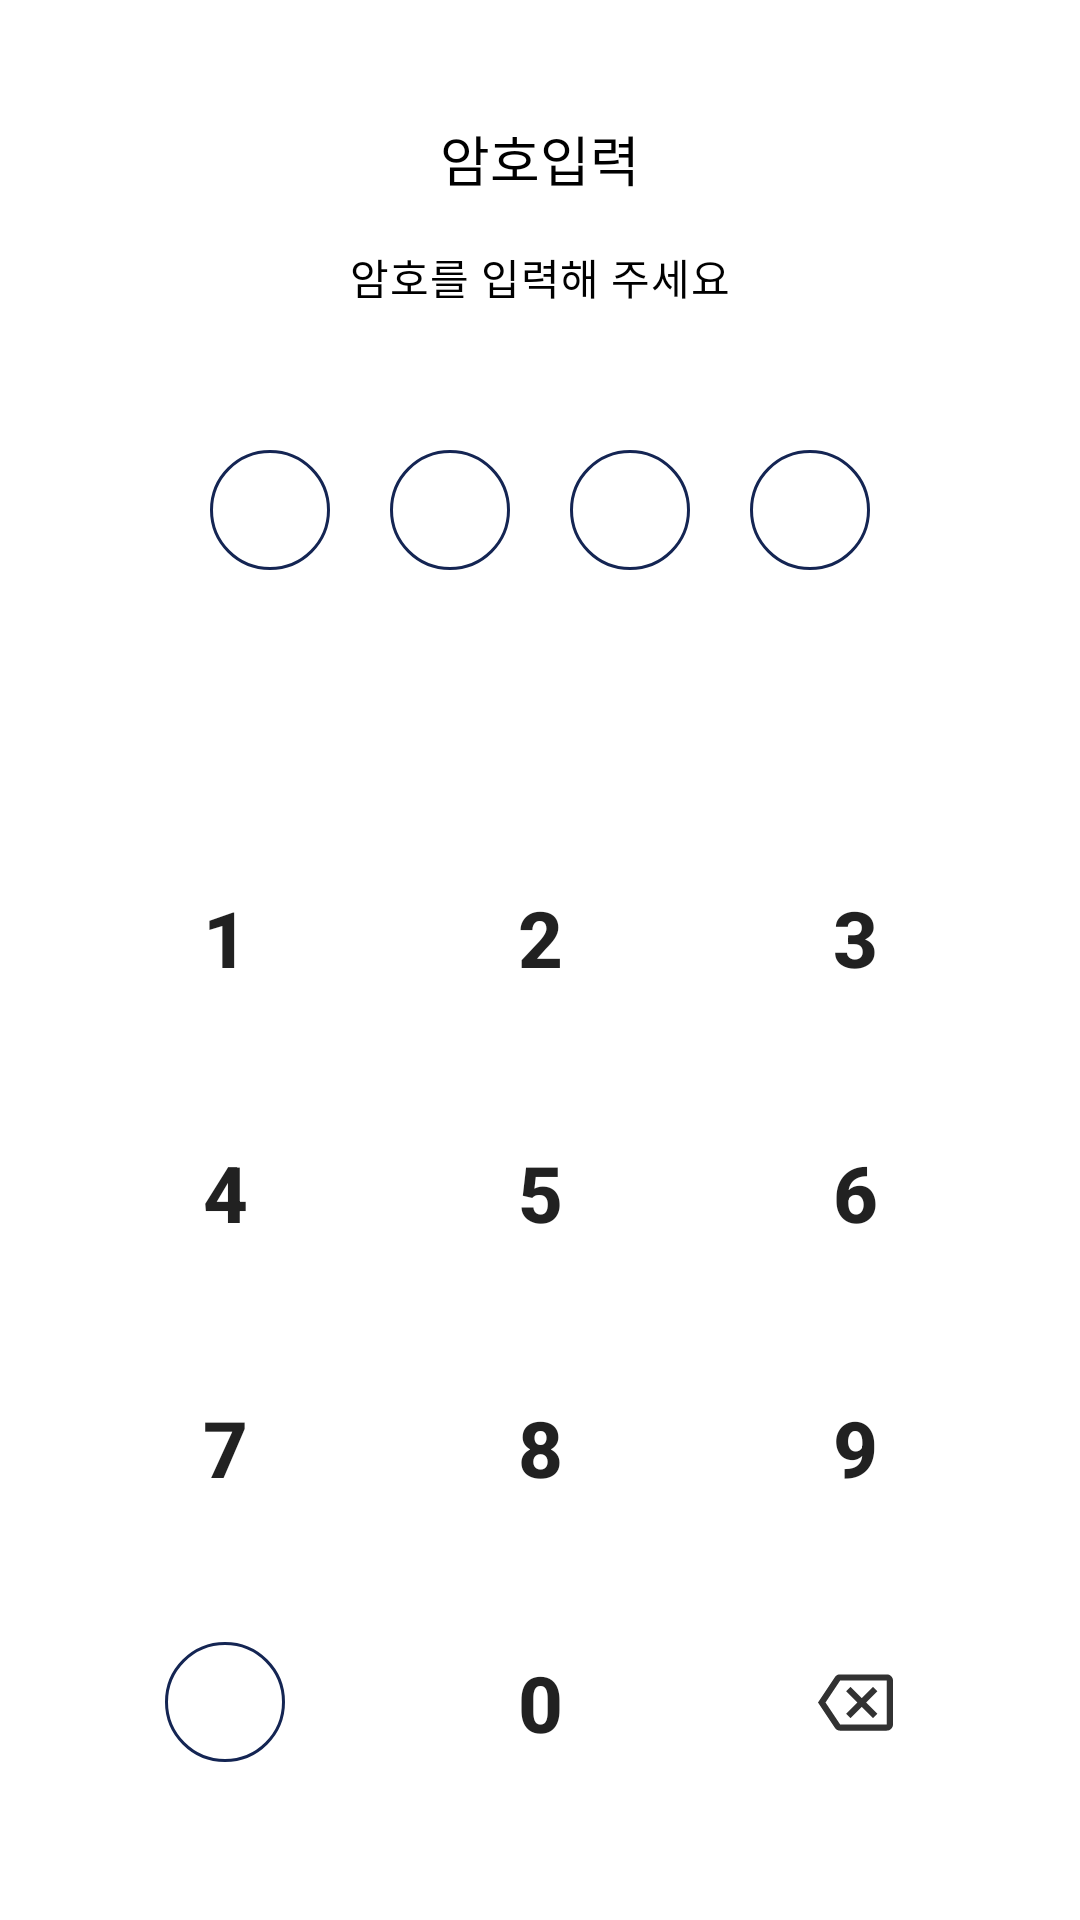

Layout XML and referenced resources for this Android screen:
<!-- AndroidManifest.xml: application theme Theme.Todoary -->
<!-- res/layout/activity_pw_lock.xml -->
<?xml version="1.0" encoding="utf-8"?>
<androidx.constraintlayout.widget.ConstraintLayout xmlns:android="http://schemas.android.com/apk/res/android"
    android:layout_width="match_parent"
    android:layout_height="match_parent"
    xmlns:app="http://schemas.android.com/apk/res-auto">

    <TextView
        android:id="@+id/pw_lock_main_tv"
        android:layout_width="wrap_content"
        android:layout_height="wrap_content"
        android:text="암호입력"
        style="@style/head_line"
        app:layout_constraintVertical_bias="0.35"
        app:layout_constraintStart_toStartOf="parent"
        app:layout_constraintEnd_toEndOf="parent"
        app:layout_constraintTop_toTopOf="parent"
        app:layout_constraintBottom_toTopOf="@id/pw_lock_layout"/>

    <TextView
        android:id="@+id/pw_lock_sub_tv"
        android:layout_width="wrap_content"
        android:layout_height="wrap_content"
        android:text="암호를 입력해 주세요"
        android:layout_marginTop="16dp"
        style="@style/main_1"
        app:layout_constraintStart_toStartOf="parent"
        app:layout_constraintEnd_toEndOf="parent"
        app:layout_constraintTop_toBottomOf="@id/pw_lock_main_tv"/>

    <LinearLayout
        android:id="@+id/pw_lock_layout"
        android:layout_width="wrap_content"
        android:layout_height="wrap_content"
        android:orientation="horizontal"
        android:layout_marginBottom="70dp"
        app:layout_constraintStart_toStartOf="parent"
        app:layout_constraintEnd_toEndOf="parent"
        app:layout_constraintBottom_toTopOf="@id/pw_lock_keypad_layout">

        <View
            android:id="@+id/pw_lock_key_1"
            android:layout_width="40dp"
            android:layout_height="40dp"
            android:layout_margin="10dp"
            android:background="@drawable/bg_login_stroke_btn"/>

        <View
            android:id="@+id/pw_lock_key_2"
            android:layout_width="40dp"
            android:layout_height="40dp"
            android:layout_margin="10dp"
            android:background="@drawable/bg_login_stroke_btn"/>

        <View
            android:id="@+id/pw_lock_key_3"
            android:layout_width="40dp"
            android:layout_height="40dp"
            android:layout_margin="10dp"
            android:background="@drawable/bg_login_stroke_btn"/>

        <View
            android:id="@+id/pw_lock_key_4"
            android:layout_width="40dp"
            android:layout_height="40dp"
            android:layout_margin="10dp"
            android:background="@drawable/bg_login_stroke_btn"/>

    </LinearLayout>
    
    <GridLayout
        android:id="@+id/pw_lock_keypad_layout"
        android:layout_width="wrap_content"
        android:layout_height="wrap_content"
        android:columnCount="3"
        android:rowCount="4"
        android:layout_marginBottom="30dp"
        app:layout_constraintStart_toStartOf="parent"
        app:layout_constraintEnd_toEndOf="parent"
        app:layout_constraintBottom_toBottomOf="parent">

        <TextView
            android:id="@+id/pw_lock_1_tv"
            android:layout_width="wrap_content"
            android:layout_height="wrap_content"
            android:text="1"
            style="?android:attr/borderlessButtonStyle"
            android:paddingHorizontal="45dp"
            android:paddingVertical="25dp"
            android:layout_gravity="fill_horizontal"
            android:textStyle="bold"
            android:textSize="26sp"/>

        <TextView
            android:id="@+id/pw_lock_2_tv"
            android:layout_width="wrap_content"
            android:layout_height="wrap_content"
            android:text="2"
            style="?android:attr/borderlessButtonStyle"
            android:paddingHorizontal="45dp"
            android:paddingVertical="25dp"
            android:layout_gravity="center_horizontal"
            android:textStyle="bold"
            android:textSize="26sp"/>


        <TextView
            android:id="@+id/pw_lock_3_tv"
            android:layout_width="wrap_content"
            android:layout_height="wrap_content"
            android:text="3"
            style="?android:attr/borderlessButtonStyle"
            android:paddingHorizontal="45dp"
            android:paddingVertical="25dp"
            android:textStyle="bold"
            android:textSize="26sp"/>


        <TextView
            android:id="@+id/pw_lock_4_tv"
            android:layout_width="wrap_content"
            android:layout_height="wrap_content"
            android:text="4"
            style="?android:attr/borderlessButtonStyle"
            android:paddingHorizontal="45dp"
            android:paddingVertical="25dp"
            android:textStyle="bold"
            android:textSize="26sp"/>


        <TextView
            android:id="@+id/pw_lock_5_tv"
            android:layout_width="wrap_content"
            android:layout_height="wrap_content"
            android:text="5"
            style="?android:attr/borderlessButtonStyle"
            android:paddingHorizontal="45dp"
            android:paddingVertical="25dp"
            android:textStyle="bold"
            android:textSize="26sp"/>


        <TextView
            android:id="@+id/pw_lock_6_tv"
            android:layout_width="wrap_content"
            android:layout_height="wrap_content"
            android:text="6"
            style="?android:attr/borderlessButtonStyle"
            android:paddingHorizontal="45dp"
            android:paddingVertical="25dp"
            android:textStyle="bold"
            android:textSize="26sp"/>


        <TextView
            android:id="@+id/pw_lock_7_tv"
            android:layout_width="wrap_content"
            android:layout_height="wrap_content"
            android:text="7"
            style="?android:attr/borderlessButtonStyle"
            android:paddingHorizontal="45dp"
            android:paddingVertical="25dp"
            android:textStyle="bold"
            android:textSize="26sp"/>


        <TextView
            android:id="@+id/pw_lock_8_tv"
            android:layout_width="wrap_content"
            android:layout_height="wrap_content"
            android:text="8"
            style="?android:attr/borderlessButtonStyle"
            android:paddingHorizontal="45dp"
            android:paddingVertical="25dp"
            android:textStyle="bold"
            android:textSize="26sp"/>


        <TextView
            android:id="@+id/pw_lock_9_tv"
            android:layout_width="wrap_content"
            android:layout_height="wrap_content"
            android:text="9"
            style="?android:attr/borderlessButtonStyle"
            android:paddingHorizontal="45dp"
            android:paddingVertical="25dp"
            android:textStyle="bold"
            android:textSize="26sp"/>


        <ImageView
            android:id="@+id/pw_lock_null_iv"
            android:layout_width="40dp"
            android:layout_height="40dp"
            android:layout_gravity="center"
            android:background="@drawable/bg_login_stroke_btn"
            android:paddingHorizontal="45dp"
            android:paddingVertical="25dp" />


        <TextView
            android:id="@+id/pw_lock_0_tv"
            android:layout_width="wrap_content"
            android:layout_height="wrap_content"
            android:text="0"
            style="?android:attr/borderlessButtonStyle"
            android:paddingHorizontal="45dp"
            android:paddingVertical="25dp"
            android:textStyle="bold"
            android:textSize="26sp"/>


        <androidx.appcompat.widget.AppCompatImageView
            android:id="@+id/pw_lock_back_iv"
            android:layout_width="wrap_content"
            android:layout_height="wrap_content"
            android:paddingHorizontal="40dp"
            android:paddingVertical="33dp"
            android:layout_gravity="center"
            android:background="?attr/selectableItemBackground"
            android:src="@drawable/ic_back_keypad"/>
    </GridLayout>

</androidx.constraintlayout.widget.ConstraintLayout>
<!-- resources referenced by this layout -->
<resources>
  <!-- drawable bg_login_stroke_btn (drawable) -->
  <?xml version="1.0" encoding="utf-8"?>
  <ripple xmlns:android="http://schemas.android.com/apk/res/android"
      android:color="@color/color_primary">
  
      <item android:id="@android:id/mask">
          <shape android:shape="rectangle">
              <solid android:color="#ffffff"/>
              <corners android:radius="60dp"/>
          </shape>
      </item>
  
      <item>
          <shape android:shape="rectangle">
              <stroke
                  android:width="1dp"
                  android:color="@color/color_primary"/>
              <corners android:radius="60dp"/>
          </shape>
      </item>
  
  </ripple>
  <!-- drawable ic_back_keypad (drawable) -->
  <vector xmlns:android="http://schemas.android.com/apk/res/android"
      android:width="25dp"
      android:height="19dp"
      android:viewportWidth="25"
      android:viewportHeight="19">
    <path
        android:pathData="M22.9167,0.125H7.2917C6.5729,0.125 6.0104,0.4896 5.6354,1.0417L0,9.5L5.6354,17.9479C6.0104,18.5 6.5729,18.875 7.2917,18.875H22.9167C24.0625,18.875 25,17.9375 25,16.7917V2.2083C25,1.0625 24.0625,0.125 22.9167,0.125ZM22.9167,16.7917H7.3646L2.5,9.5L7.3542,2.2083H22.9167V16.7917ZM10.8437,14.7083L14.5833,10.9687L18.3229,14.7083L19.7917,13.2396L16.0521,9.5L19.7917,5.7604L18.3229,4.2917L14.5833,8.0313L10.8437,4.2917L9.375,5.7604L13.1146,9.5L9.375,13.2396L10.8437,14.7083Z"
        android:fillColor="#323232"/>
  </vector>
  <style name="head_line" parent="@android:style/Widget.TextView">
          <item name="fontFamily">@font/applesdgothicneosb</item>
          <item name="android:lineSpacingExtra">3.6sp</item>
          <item name="android:textSize">18sp</item>
          <item name="android:textColor">@color/black</item>
      </style>
  <style name="main_1" parent="@android:style/Widget.TextView">
          <item name="fontFamily">@font/applesdgothicneom</item>
          <item name="android:lineSpacingExtra">2.8sp</item>
          <item name="android:textSize">14sp</item>
          <item name="android:letterSpacing">0.02</item>
          <item name="android:textColor">@color/black</item>
      </style>
  <style name="Theme.Todoary" parent="Theme.MaterialComponents.DayNight.NoActionBar">
          <item name="colorAccent">@color/color_primary</item>
          
          <item name="colorPrimary">@color/purple_500</item>
          <item name="colorPrimaryVariant">@color/purple_700</item>
          <item name="colorOnPrimary">@color/white</item>
          
          <item name="colorSecondary">@color/teal_200</item>
          <item name="colorSecondaryVariant">@color/teal_700</item>
          <item name="colorOnSecondary">@color/black</item>
          
          <item name="android:statusBarColor" tools:targetApi="l">?attr/colorPrimaryVariant</item>
          
      </style>
  <color name="color_primary">#142553</color>
  <color name="black">#FF000000</color>
  <color name="purple_500">#FF6200EE</color>
  <color name="purple_700">#FF3700B3</color>
  <color name="white">#FFFFFFFF</color>
  <color name="teal_200">#FF03DAC5</color>
  <color name="teal_700">#FF018786</color>
</resources>
